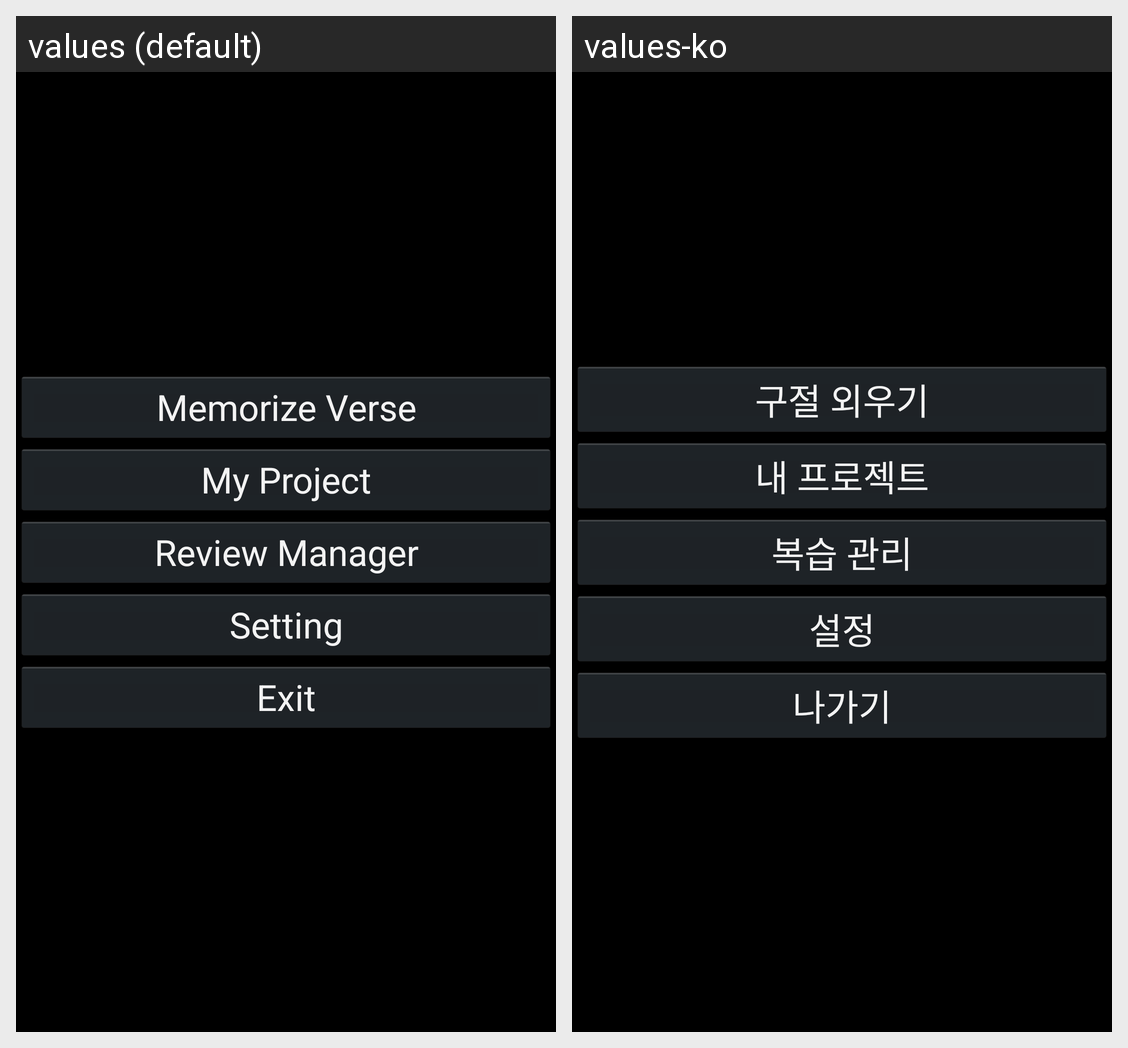

Locale-by-locale string values for the Android screen shown in this grid:
Android screen res/layout/main.xml rendered under 2 locales, left to right: values (default), values-ko. Device: Nexus 5 (rendered at 1080×1920; each locale shown at half size, 540×960, under a caption strip naming it); theme CustomTitleTheme.
Strings drawn on this screen, with the default value and each locale's value (text and hints the layout hard-codes, and strings that could not be matched under every locale, appear in the picture but are not listed):

memorize_verse_label
  values: Memorize Verse
  values-ko: 구절 외우기

memorize_project_label
  values: My Project
  values-ko: 내 프로젝트

review_label
  values: Review Manager
  values-ko: 복습 관리

setting_label
  values: Setting
  values-ko: 설정

exit_label
  values: Exit
  values-ko: 나가기
